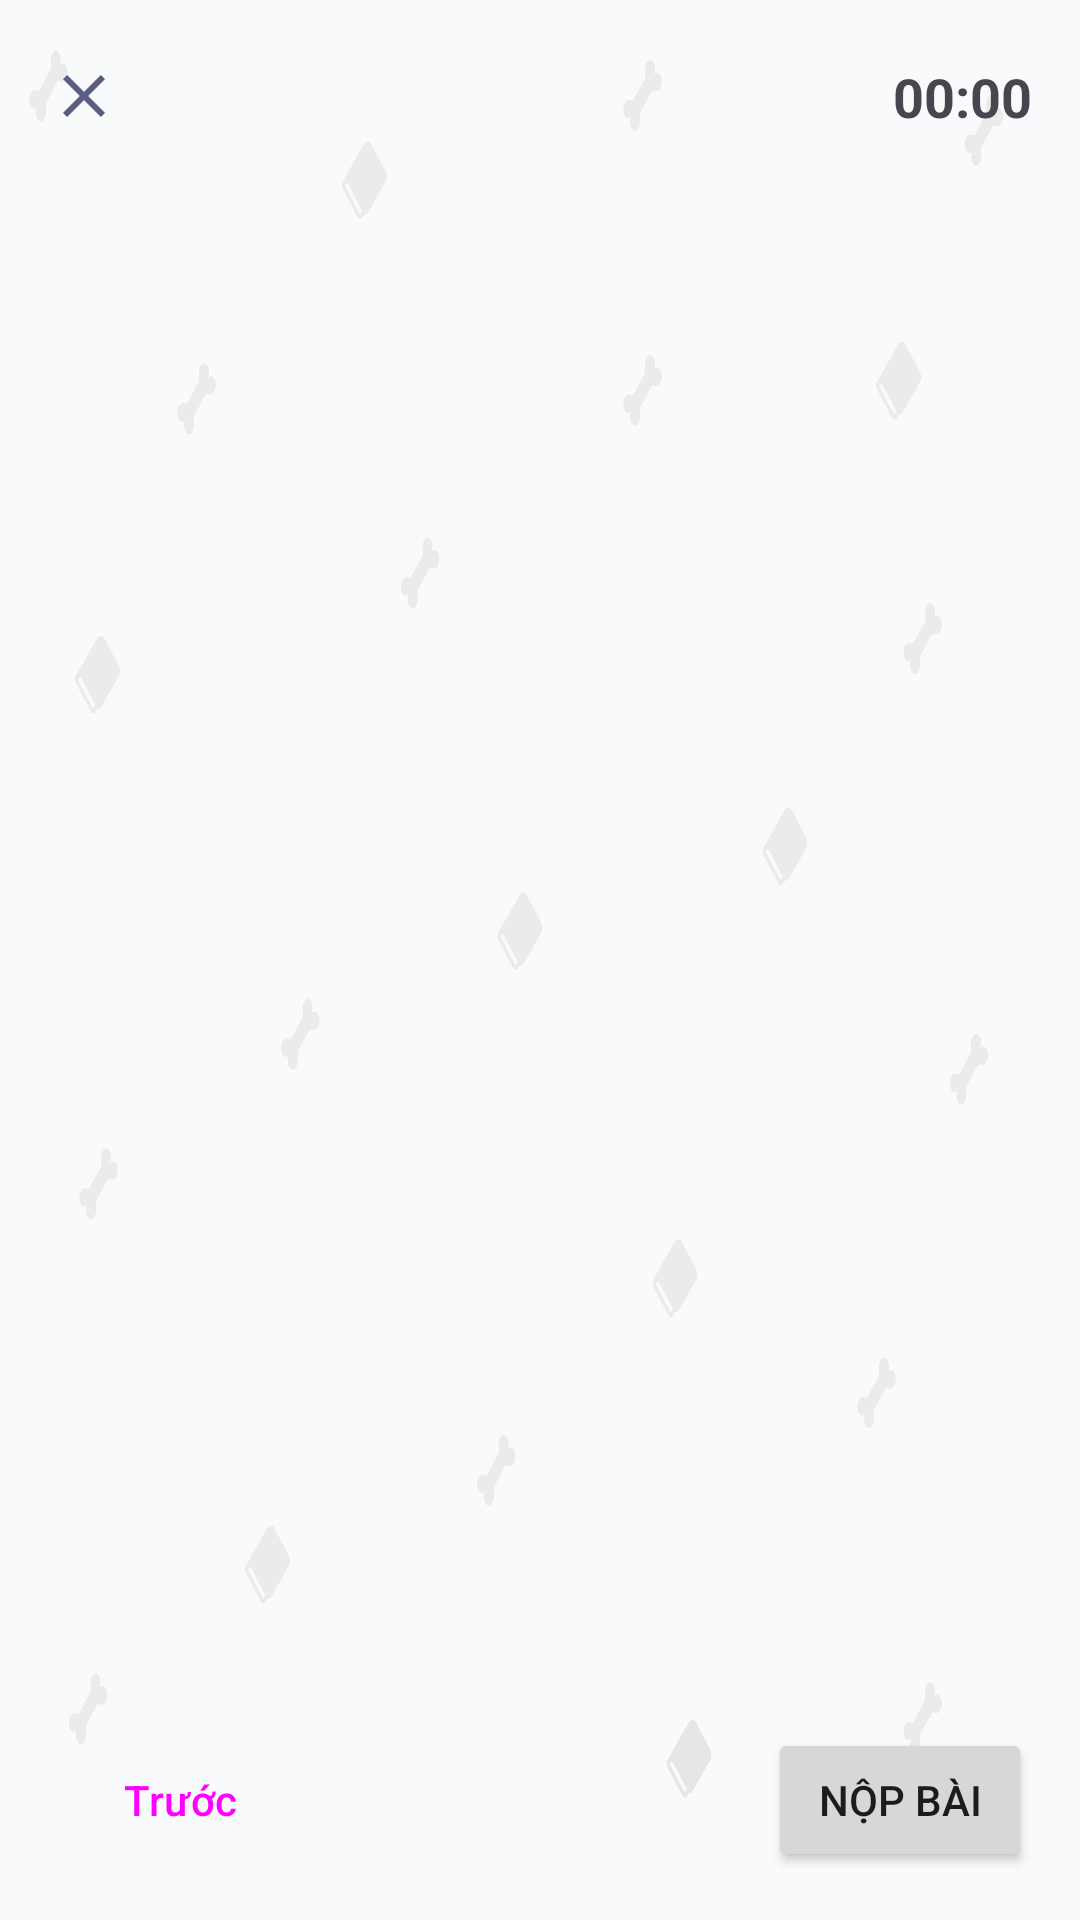

Android layout source for this screen:
<!-- AndroidManifest.xml: application theme Theme.Knowvamobile -->
<!-- res/layout/activity_quiz_attempt.xml -->
<?xml version="1.0" encoding="utf-8"?>
<androidx.constraintlayout.widget.ConstraintLayout
    xmlns:android="http://schemas.android.com/apk/res/android"
    xmlns:app="http://schemas.android.com/apk/res-auto"
    xmlns:tools="http://schemas.android.com/tools"
    android:layout_width="match_parent"
    android:layout_height="match_parent"
    android:background="@drawable/background">

    <com.google.android.material.appbar.MaterialToolbar
        android:id="@+id/toolbar"
        android:layout_width="match_parent"
        android:layout_height="?attr/actionBarSize"
        app:layout_constraintTop_toTopOf="parent"
        app:navigationIcon="@drawable/ic_close"
        tools:title="Câu 1/10" />

    <TextView
        android:id="@+id/tv_timer"
        android:layout_width="wrap_content"
        android:layout_height="wrap_content"
        android:layout_marginEnd="16dp"
        android:text="00:00"
        android:textSize="18sp"
        android:textStyle="bold"
        app:layout_constraintEnd_toEndOf="parent"
        app:layout_constraintTop_toTopOf="@id/toolbar"
        app:layout_constraintBottom_toBottomOf="@id/toolbar" />

    <androidx.viewpager2.widget.ViewPager2
        android:id="@+id/vp_questions"
        android:layout_width="match_parent"
        android:layout_height="0dp"
        android:padding="16dp"
        android:clipToPadding="false"
        app:layout_constraintTop_toBottomOf="@id/toolbar"
        app:layout_constraintBottom_toTopOf="@id/btn_submit" />

    <Button
        android:id="@+id/btn_submit"
        android:layout_width="wrap_content"
        android:layout_height="wrap_content"
        android:text="Nộp bài"
        android:layout_margin="16dp"
        app:layout_constraintBottom_toBottomOf="parent"
        app:layout_constraintEnd_toEndOf="parent" />

    <Button
        android:id="@+id/btn_prev"
        style="@style/Widget.Material3.Button.TextButton"
        android:layout_width="wrap_content"
        android:layout_height="wrap_content"
        android:text="Trước"
        android:layout_margin="16dp"
        app:layout_constraintBottom_toBottomOf="parent"
        app:layout_constraintStart_toStartOf="parent" />

</androidx.constraintlayout.widget.ConstraintLayout>
<!-- resources referenced by this layout -->
<resources>
  <!-- drawable background: png bitmap (drawable, 104405 bytes) -->
  <!-- drawable ic_close (drawable) -->
  <?xml version="1.0" encoding="utf-8"?>
  <vector xmlns:android="http://schemas.android.com/apk/res/android"
      android:width="24dp"
      android:height="24dp"
      android:viewportWidth="24"
      android:viewportHeight="24">
      <path
          android:fillColor="#595F82"
          android:pathData="M19,6.41L17.59,5 12,10.59 6.41,5 5,6.41 10.59,12 5,17.59 6.41,19 12,13.41 17.59,19 19,17.59 13.41,12z"/>
  </vector>
  <style name="Theme.Knowvamobile" parent="Base.Theme.Knowvamobile" />
  <style name="Base.Theme.Knowvamobile" parent="Theme.Material3.DayNight.NoActionBar">
          <item name="colorPrimary">@color/primary</item>
          <item name="colorOnPrimary">@color/on_primary</item>
          <item name="colorSurface">@color/surface</item>
          <item name="colorOnSurface">@color/on_surface</item>
          <item name="colorSurfaceVariant">@color/surface_variant</item>
          <item name="colorOnSurfaceVariant">@color/on_surface_variant</item>
      </style>
  <color name="primary">#0F5136</color>
  <color name="on_primary">#a8e1bd</color>
  <color name="surface">#FFFFFF</color>
  <color name="on_surface">#1F2937</color>
  <color name="surface_variant">#F2F4F7</color>
  <color name="on_surface_variant">#6B7280</color>
</resources>
